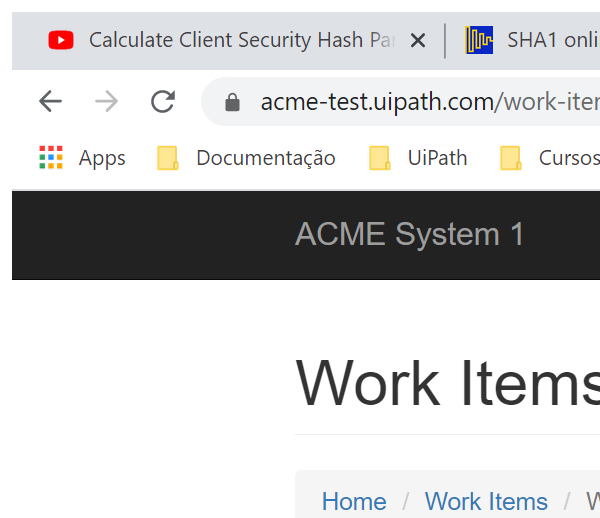
Task: UiPath REFramework Template
Workflow: System1_Navegate_Deshboard

Step 1: Attach Browser 'chrome.exe ACME' (chrome.exe)

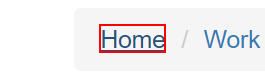
Step 2: click on the list item in window 'ACME System 1 - Work Items' (chrome.exe)